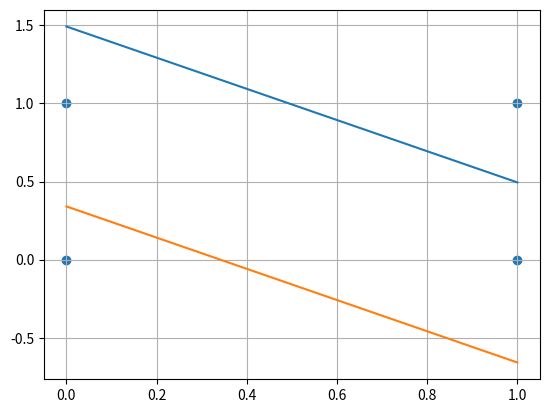

The script that saved this image:
import numpy as np
import matplotlib.pyplot as plt



inputs = 2
layers_count = 1
neurons_num = [2]
output_neurons = 1
bias_flag = True
eta = 0.1
threshold = 0.01
x = [
    np.array([[0, 0]]),
    np.array([[1, 1]]),
    np.array([[1, 0]]),
    np.array([[0, 1]])
]
y = np.array([[0, 0, 1, 1]] )


def sigmoid(x):
    return 1 / (1 + np.exp(-x))


def activation_function(v):  # v -> vector of net output
    return sigmoid(v)


def fill_weights(neurons_num: list, layers_count: int, inputs: int, bias_flag: bool, output_neurons: int):
    weights = []
    for layer in range(0, layers_count):
        m = None
        if layer == 0:
            m = np.random.rand(inputs + int(bias_flag), neurons_num[layer])
        else:
            m = np.random.rand(neurons_num[layer - 1] + int(bias_flag), neurons_num[layer])
        weights.append(m)
    # output layer weights
    weights.append(np.random.rand(neurons_num[layers_count - 1] + int(bias_flag), output_neurons))
    return weights


def forward_propagation(input, layers_weight, bias_flag):
    layers_net: list = []
    for weights in layers_weight:
        if bias_flag:
            input = np.insert(input, 0, [[1]], axis=1)
        net = np.dot(input, weights)
        net = activation_function(net)
        layers_net.append(net)
        input = net
    return layers_net


def back_propagation(net: list, layers_weight: list, y, bias_flag):
    sigmas: list = []
    output_sigma = net[-1] * (1 - net[-1]) * (y - net[-1])
    sigmas.append(output_sigma)
    for i in range(len(layers_weight) - 2, -1, -1):
        tmp_matrix = np.transpose(layers_weight[i + 1])
        if bias_flag:
            tmp_matrix = tmp_matrix[:, 1:]
        sigma = np.dot(sigmas[0], tmp_matrix) * net[i] * (1 - net[i])
        sigmas.insert(0, sigma)
    return sigmas


def update_weights(x, net, layers_weight, sigmas):
    new_layers_weight = []
    for i in range(0, len(layers_weight)):
        input = x
        if i > 0:
            input = net[i - 1]
        if bias_flag:
            input = np.insert(input, 0, [[1]], axis=1)
        input = np.transpose(input)
        tmp = eta * sigmas[i] * input
        new_weights = layers_weight[i] + tmp
        new_layers_weight.append(new_weights)
    return new_layers_weight


def train(x, bias_flag):
    layers_weight: list = fill_weights(neurons_num, layers_count, inputs, bias_flag, output_neurons)
    # layers_weight = [np.array([[0.4, -0.1],
    #                           [0.5, 0.62],
    #                           [0.1, 0.2]]),
    #                  np.array([[1.83],
    #                            [-0.2],
    #                            [0.3]])
    #                  ]
    while True:
        MSE = 0
        for i in range(0, len(x)):
            net = forward_propagation(x[i], layers_weight, bias_flag)
            sigmas = back_propagation(net, layers_weight, y[0, i], bias_flag)
            layers_weight = update_weights(x[i], net, layers_weight, sigmas)
            net = forward_propagation(x[i], layers_weight, bias_flag)
            error = 0.5 * ((y[0, i] - net[-1][-1, -1]) ** 2)
            MSE = MSE + error
        MSE = MSE / len(x)
        if MSE <= threshold:
            break
    return layers_weight


layers_weight = train(x, bias_flag)
print(layers_weight)
print(forward_propagation(x[0], layers_weight, bias_flag)[-1])
print(forward_propagation(x[1], layers_weight, bias_flag)[-1])
print(forward_propagation(x[2], layers_weight, bias_flag)[-1])
print(forward_propagation(x[3], layers_weight, bias_flag)[-1])

plt.scatter([0, 0, 1, 1], [0, 1, 0, 1])
plt.grid(True)

axis11 = np.arange(0, 1.1, 0.1)
axis12 = (axis11 * layers_weight[0][1, 0] + layers_weight[0][0, 0]) / (-1 * layers_weight[0][2, 0])
plt.plot(axis11, axis12)

axis21 = np.arange(0, 1.1, 0.1)
axis22 = (axis21 * layers_weight[0][1, 1] + layers_weight[0][0, 1]) / (-1 * layers_weight[0][2, 1])
plt.plot(axis21, axis22)

# axis31 = np.arange(0, 1.1, 0.1)
# axis32 = (axis31 * layers_weight[1][1, 0] + layers_weight[1][0, 0]) / (-1 * layers_weight[1][2, 0])
# plt.plot(axis31, axis32)

plt.show()
